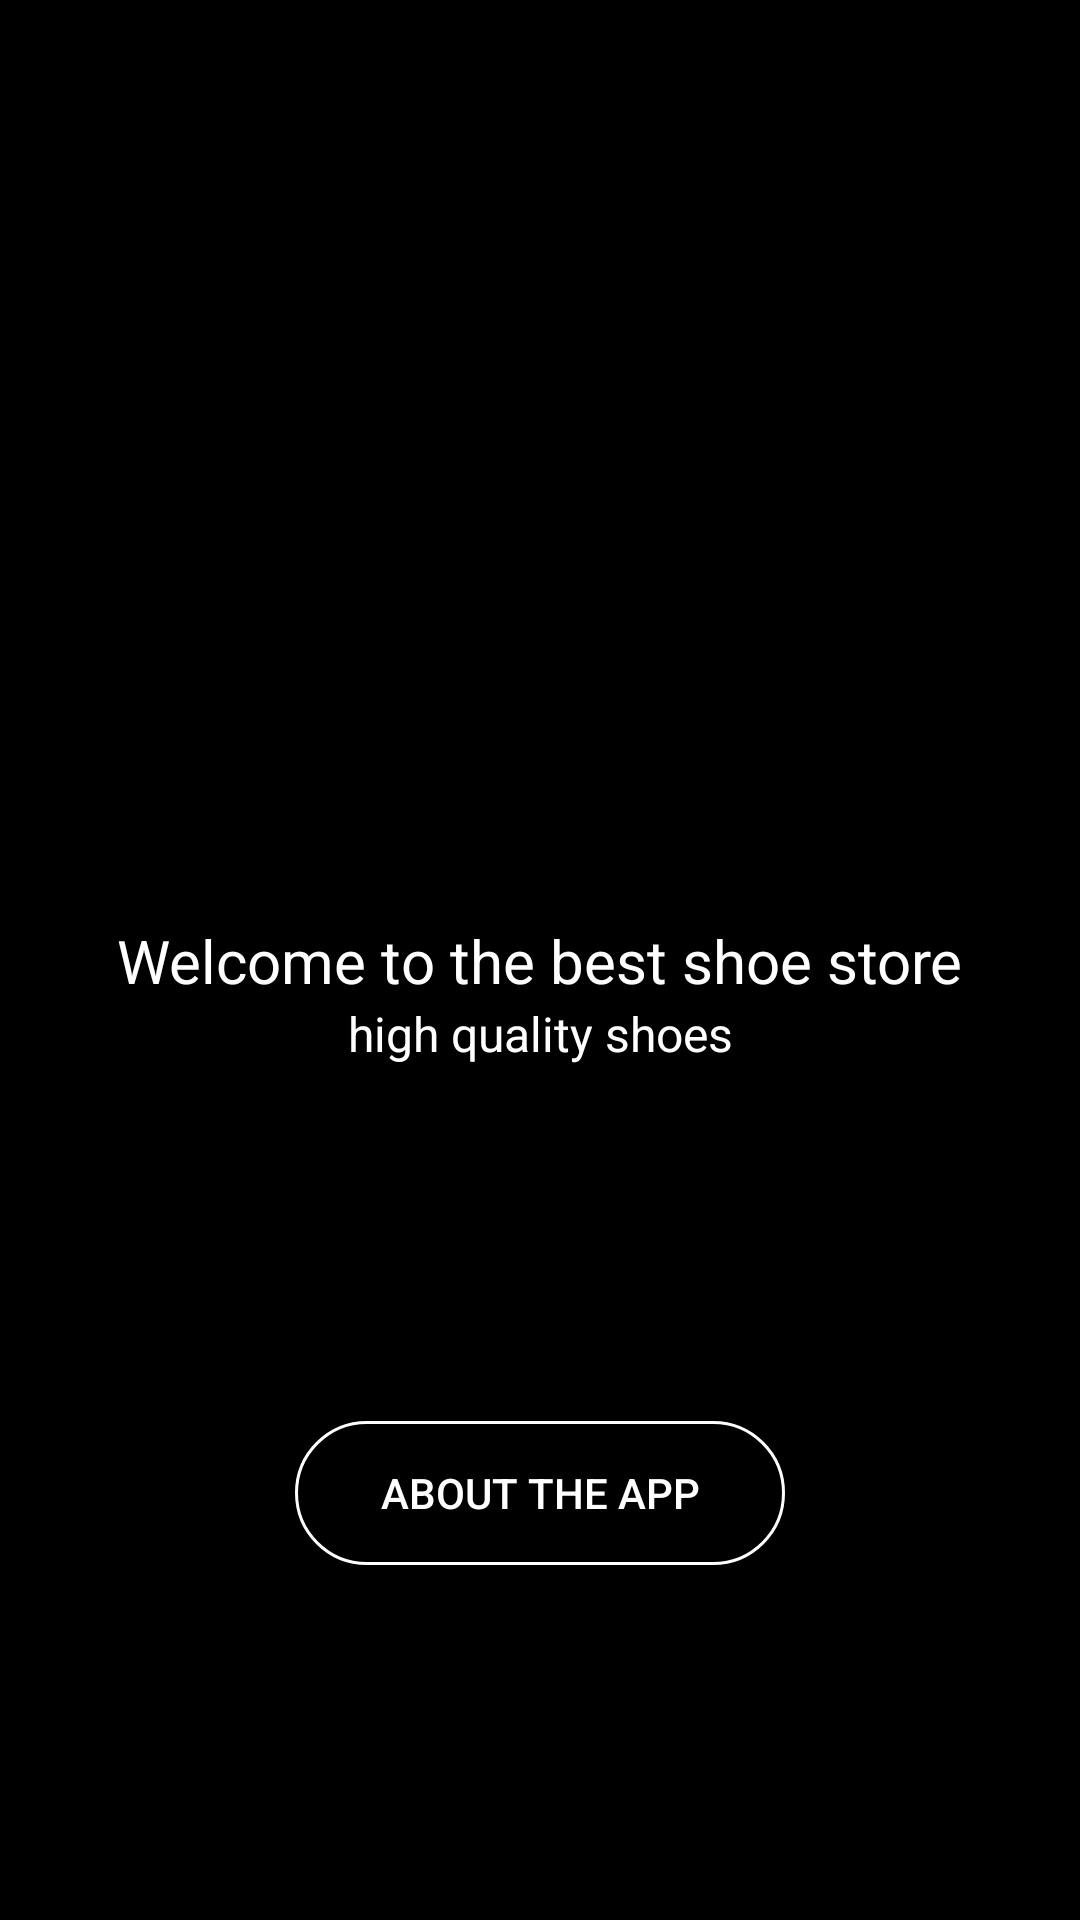

Here is an Android app screen rendered from its layout file. Give the layout XML and the strings, colors and styles it references.
<!-- AndroidManifest.xml: application theme AppTheme.NoActionBar -->
<!-- res/layout/fragment_welcome.xml -->
<?xml version="1.0" encoding="utf-8"?>
<layout xmlns:android="http://schemas.android.com/apk/res/android"
    xmlns:tools="http://schemas.android.com/tools">

<androidx.constraintlayout.widget.ConstraintLayout
    android:layout_width="match_parent"
    android:layout_height="match_parent"
    xmlns:app="http://schemas.android.com/apk/res-auto"
    tools:context=".Welcome"
    android:background="@color/black">

        <TextView
            android:id="@+id/tv_title"
            android:layout_width="wrap_content"
            android:layout_height="wrap_content"
            android:text="@string/welcome_title"
            android:textSize="20sp"
            android:textColor="@color/white"
            app:layout_constraintTop_toTopOf="parent"
            app:layout_constraintStart_toStartOf="parent"
            app:layout_constraintEnd_toEndOf="parent"
            app:layout_constraintBottom_toBottomOf="parent"/>
    
        <TextView
            android:id="@+id/tv_subTitle"
            android:layout_width="wrap_content"
            android:layout_height="wrap_content"
            android:text="@string/welcome_subtitle"
            android:textSize="16sp"
            android:textColor="@color/white"
            app:layout_constraintTop_toBottomOf="@+id/tv_title"
            app:layout_constraintStart_toStartOf="parent"
            app:layout_constraintEnd_toEndOf="parent"/>
    
        <Button
            android:id="@+id/bt_welcome"
            android:layout_width="wrap_content"
            android:layout_height="wrap_content"
            android:text="@string/btn_about_the_app"
            android:textColor="@color/white"
            android:ems="10"
            app:layout_constraintTop_toBottomOf="@+id/tv_subTitle"
            app:layout_constraintStart_toStartOf="parent"
            app:layout_constraintEnd_toEndOf="parent"
            app:layout_constraintBottom_toBottomOf="parent"
            android:background="@drawable/rounded_button"/>



    

</androidx.constraintlayout.widget.ConstraintLayout>
</layout>
<!-- resources referenced by this layout -->
<resources>
  <color name="black">#000000</color>
  <color name="white">#FFFFFF</color>
  <!-- drawable rounded_button (drawable) -->
  <?xml version="1.0" encoding="utf-8"?>
  <shape xmlns:android="http://schemas.android.com/apk/res/android">
      <stroke android:width="1dp" android:color="@color/white"/>
      <corners  android:radius="50dp"/>
      <solid android:color="@color/black"/>
  </shape>
  <string name="btn_about_the_app">About the app</string>
  <string name="welcome_subtitle">high quality shoes</string>
  <string name="welcome_title">Welcome to the best shoe store</string>
  <style name="AppTheme.NoActionBar">
          <item name="windowActionBar">false</item>
          <item name="windowNoTitle">true</item>
      </style>
</resources>
